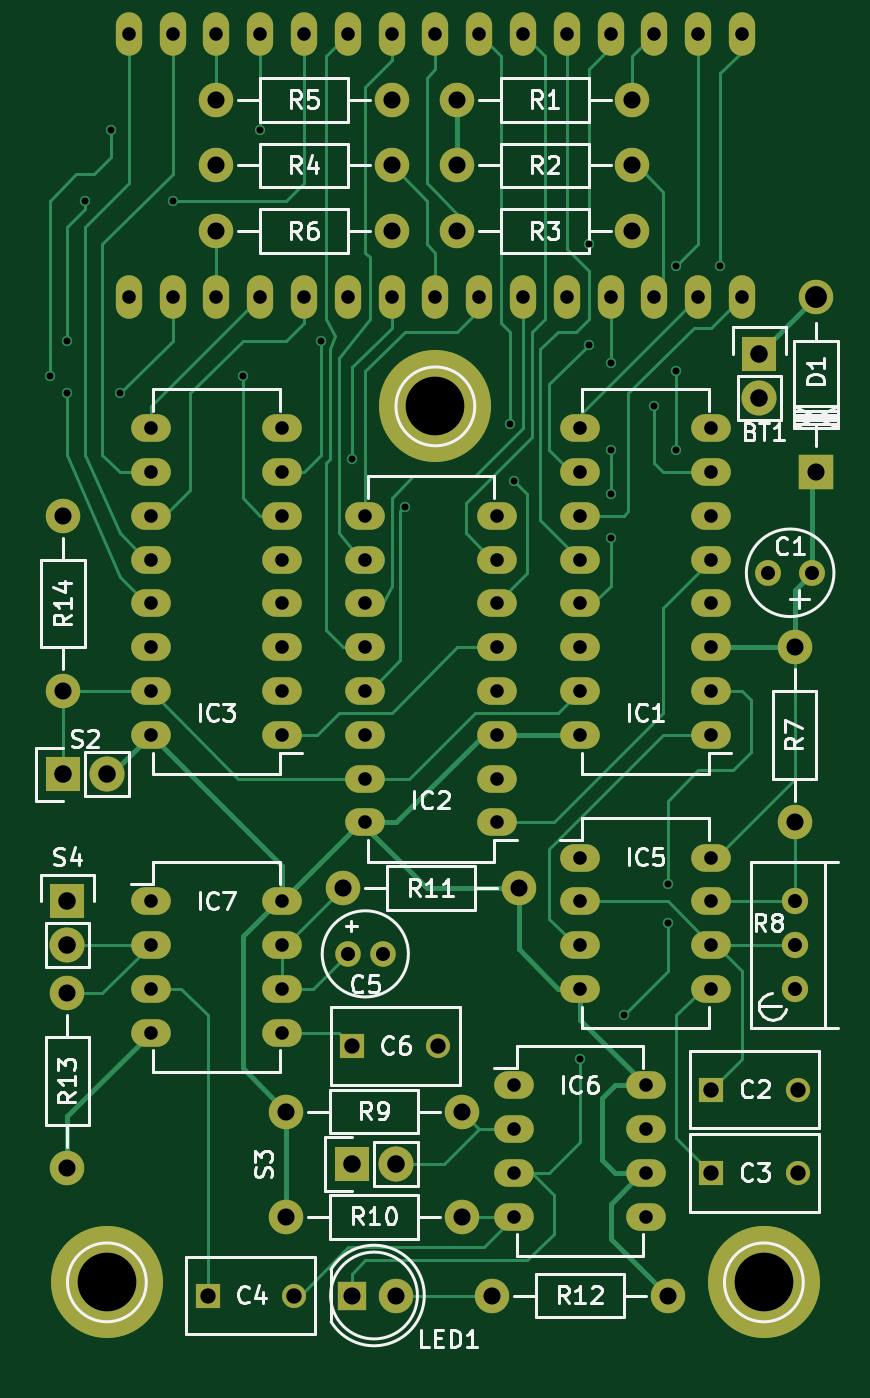
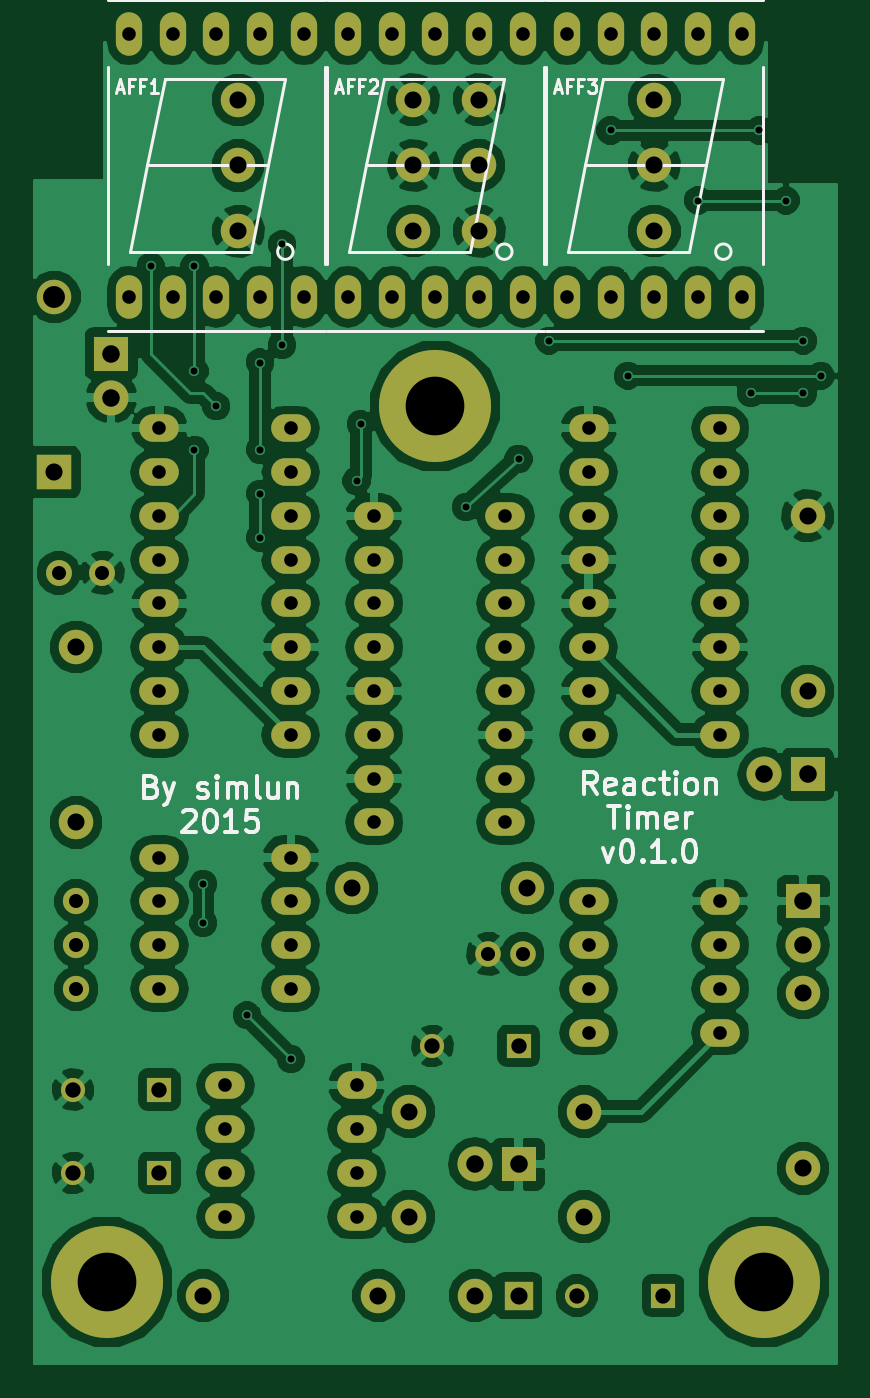
Circuit board: 7 layer files. Board 46.5 x 77.1 mm.
- drill: reaction-timer.drl (2755 bytes)
- bottom_copper: reaction-timer.gbl (157496 bytes)
- bottom_silk: reaction-timer.gbo (12744 bytes)
- bottom_mask: reaction-timer.gbs (4627 bytes)
- top_copper: reaction-timer.gtl (19238 bytes)
- top_silk: reaction-timer.gto (33869 bytes)
- top_mask: reaction-timer.gts (4627 bytes)

=== drill: reaction-timer.drl ===
M48
INCH,TZ
T1C0.016
T2C0.031
T3C0.032
T4C0.032
T5C0.035
T6C0.039
T7C0.040
T8C0.050
T9C0.134
%
G90
G05
T1
X23200Y-32800
X23600Y-32000
X23600Y-33200
X24000Y-28800
X24600Y-27200
X24800Y-33200
X26000Y-28800
X27600Y-32800
X28000Y-27200
X29400Y-32000
X30100Y-34700
X31300Y-35800
X33700Y-33900
X33800Y-35200
X35300Y-48400
X35500Y-29800
X35500Y-32100
X36000Y-32500
X36000Y-34500
X36000Y-35500
X36000Y-36500
X36300Y-47400
X37000Y-33500
X37300Y-44400
X37300Y-45300
X37500Y-30300
X37500Y-32700
X37500Y-34500
X38500Y-30300
T2
X25000Y-25000
X25000Y-31000
X25500Y-34000
X25500Y-35000
X25500Y-36000
X25500Y-37000
X25500Y-38000
X25500Y-39000
X25500Y-40000
X25500Y-41000
X25500Y-44800
X25500Y-45800
X25500Y-46800
X25500Y-47800
X26000Y-25000
X26000Y-31000
X27000Y-25000
X27000Y-31000
X28000Y-25000
X28000Y-31000
X28500Y-34000
X28500Y-35000
X28500Y-36000
X28500Y-37000
X28500Y-38000
X28500Y-39000
X28500Y-40000
X28500Y-41000
X28500Y-44800
X28500Y-45800
X28500Y-46800
X28500Y-47800
X29000Y-25000
X29000Y-31000
X30000Y-25000
X30000Y-31000
X30400Y-36000
X30400Y-37000
X30400Y-38000
X30400Y-39000
X30400Y-40000
X30400Y-41000
X30400Y-42000
X30400Y-43000
X31000Y-25000
X31000Y-31000
X32000Y-25000
X32000Y-31000
X33000Y-25000
X33000Y-31000
X33400Y-36000
X33400Y-37000
X33400Y-38000
X33400Y-39000
X33400Y-40000
X33400Y-41000
X33400Y-42000
X33400Y-43000
X33800Y-49000
X33800Y-50000
X33800Y-51000
X33800Y-52000
X34000Y-25000
X34000Y-31000
X35000Y-25000
X35000Y-31000
X35300Y-34000
X35300Y-35000
X35300Y-36000
X35300Y-37000
X35300Y-38000
X35300Y-39000
X35300Y-40000
X35300Y-41000
X35300Y-43800
X35300Y-44800
X35300Y-45800
X35300Y-46800
X36000Y-25000
X36000Y-31000
X36800Y-49000
X36800Y-50000
X36800Y-51000
X36800Y-52000
X37000Y-25000
X37000Y-31000
X38000Y-25000
X38000Y-31000
X38300Y-34000
X38300Y-35000
X38300Y-36000
X38300Y-37000
X38300Y-38000
X38300Y-39000
X38300Y-40000
X38300Y-41000
X38300Y-43800
X38300Y-44800
X38300Y-45800
X38300Y-46800
X39000Y-25000
X39000Y-31000
T3
X30006Y-46000
X30794Y-46000
X39600Y-37300
X40600Y-37300
T4
X40200Y-44800
X40200Y-45800
X40200Y-46800
T5
X26800Y-53800
X28769Y-53800
X30100Y-48100
X32069Y-48100
X38300Y-49100
X38300Y-51000
X40269Y-49100
X40269Y-51000
T6
X23500Y-36000
X23500Y-40000
X23600Y-46900
X23600Y-50900
X27000Y-26500
X27000Y-28000
X27000Y-29500
X28600Y-49600
X28600Y-52000
X29900Y-44500
X30099Y-53800
X31000Y-26500
X31000Y-28000
X31000Y-29500
X31099Y-53800
X32500Y-26500
X32500Y-28000
X32500Y-29500
X32600Y-49600
X32600Y-52000
X33300Y-53800
X33900Y-44500
X36500Y-26500
X36500Y-28000
X36500Y-29500
X37300Y-53800
X40200Y-39000
X40200Y-43000
X40699Y-35000
T7
X23500Y-41900
X23600Y-44800
X23600Y-45800
X24500Y-41900
X30100Y-50800
X31100Y-50800
X39400Y-32300
X39400Y-33300
T8
X40699Y-31000
T9
X24500Y-53500
X32000Y-33500
X39500Y-53500
T0
M30

=== bottom_copper: reaction-timer.gbl (157496 bytes, source omitted) ===
=== bottom_silk: reaction-timer.gbo (12744 bytes, source omitted) ===
=== bottom_mask: reaction-timer.gbs ===
G04 #@! TF.FileFunction,Soldermask,Bot*
%FSLAX46Y46*%
G04 Gerber Fmt 4.6, Leading zero omitted, Abs format (unit mm)*
G04 Created by KiCad (PCBNEW (2015-04-30 BZR 5634)-product) date Mon 22 Jun 2015 08:21:25 PM CEST*
%MOMM*%
G01*
G04 APERTURE LIST*
%ADD10C,0.100000*%
%ADD11O,1.524000X2.524000*%
%ADD12R,2.032000X2.032000*%
%ADD13O,2.032000X2.032000*%
%ADD14C,1.501140*%
%ADD15R,1.400000X1.400000*%
%ADD16C,1.400000*%
%ADD17C,1.480820*%
%ADD18C,1.998980*%
%ADD19R,1.998980X1.998980*%
%ADD20O,2.300000X1.600000*%
%ADD21R,1.699260X1.699260*%
%ADD22C,1.524000*%
%ADD23C,6.500000*%
G04 APERTURE END LIST*
D10*
D11*
X99060000Y-78740000D03*
X96520000Y-78740000D03*
X93980000Y-78740000D03*
X91440000Y-78740000D03*
X88900000Y-78740000D03*
X88900000Y-63500000D03*
X91440000Y-63500000D03*
X93980000Y-63500000D03*
X96520000Y-63500000D03*
X99060000Y-63500000D03*
X86360000Y-78740000D03*
X83820000Y-78740000D03*
X81280000Y-78740000D03*
X78740000Y-78740000D03*
X76200000Y-78740000D03*
X76200000Y-63500000D03*
X78740000Y-63500000D03*
X81280000Y-63500000D03*
X83820000Y-63500000D03*
X86360000Y-63500000D03*
X73660000Y-78740000D03*
X71120000Y-78740000D03*
X68580000Y-78740000D03*
X66040000Y-78740000D03*
X63500000Y-78740000D03*
X63500000Y-63500000D03*
X66040000Y-63500000D03*
X68580000Y-63500000D03*
X71120000Y-63500000D03*
X73660000Y-63500000D03*
D12*
X100076000Y-82042000D03*
D13*
X100076000Y-84582000D03*
D14*
X100584000Y-94742000D03*
X103124000Y-94742000D03*
D15*
X97282000Y-124714000D03*
D16*
X102282000Y-124714000D03*
D15*
X97282000Y-129540000D03*
D16*
X102282000Y-129540000D03*
D15*
X68072000Y-136652000D03*
D16*
X73072000Y-136652000D03*
D17*
X76215240Y-116840000D03*
X78216760Y-116840000D03*
D15*
X76454000Y-122174000D03*
D16*
X81454000Y-122174000D03*
D18*
X103375460Y-78740000D03*
D19*
X103375460Y-88900000D03*
D20*
X97282000Y-104140000D03*
X97282000Y-101600000D03*
X97282000Y-99060000D03*
X97282000Y-96520000D03*
X97282000Y-93980000D03*
X97282000Y-91440000D03*
X97282000Y-88900000D03*
X97282000Y-86360000D03*
X89662000Y-86360000D03*
X89662000Y-88900000D03*
X89662000Y-91440000D03*
X89662000Y-93980000D03*
X89662000Y-96520000D03*
X89662000Y-99060000D03*
X89662000Y-101600000D03*
X89662000Y-104140000D03*
X84836000Y-109220000D03*
X84836000Y-106680000D03*
X84836000Y-104140000D03*
X84836000Y-101600000D03*
X84836000Y-99060000D03*
X84836000Y-96520000D03*
X84836000Y-93980000D03*
X84836000Y-91440000D03*
X77216000Y-91440000D03*
X77216000Y-93980000D03*
X77216000Y-96520000D03*
X77216000Y-99060000D03*
X77216000Y-101600000D03*
X77216000Y-104140000D03*
X77216000Y-106680000D03*
X77216000Y-109220000D03*
X72390000Y-104140000D03*
X72390000Y-101600000D03*
X72390000Y-99060000D03*
X72390000Y-96520000D03*
X72390000Y-93980000D03*
X72390000Y-91440000D03*
X72390000Y-88900000D03*
X72390000Y-86360000D03*
X64770000Y-86360000D03*
X64770000Y-88900000D03*
X64770000Y-91440000D03*
X64770000Y-93980000D03*
X64770000Y-96520000D03*
X64770000Y-99060000D03*
X64770000Y-101600000D03*
X64770000Y-104140000D03*
X89662000Y-111252000D03*
X89662000Y-113792000D03*
X89662000Y-116332000D03*
X89662000Y-118872000D03*
X97282000Y-118872000D03*
X97282000Y-116332000D03*
X97282000Y-113792000D03*
X97282000Y-111252000D03*
X85852000Y-124460000D03*
X85852000Y-127000000D03*
X85852000Y-129540000D03*
X85852000Y-132080000D03*
X93472000Y-132080000D03*
X93472000Y-129540000D03*
X93472000Y-127000000D03*
X93472000Y-124460000D03*
X64770000Y-113792000D03*
X64770000Y-116332000D03*
X64770000Y-118872000D03*
X64770000Y-121412000D03*
X72390000Y-121412000D03*
X72390000Y-118872000D03*
X72390000Y-116332000D03*
X72390000Y-113792000D03*
D21*
X76452660Y-136652000D03*
D18*
X78992660Y-136652000D03*
X82550000Y-67310000D03*
X92710000Y-67310000D03*
X82550000Y-71120000D03*
X92710000Y-71120000D03*
X92710000Y-74930000D03*
X82550000Y-74930000D03*
X68580000Y-71120000D03*
X78740000Y-71120000D03*
X78740000Y-67310000D03*
X68580000Y-67310000D03*
X78740000Y-74930000D03*
X68580000Y-74930000D03*
X102108000Y-99060000D03*
X102108000Y-109220000D03*
D22*
X102108000Y-116332000D03*
X102108000Y-113792000D03*
X102108000Y-118872000D03*
D18*
X82804000Y-125984000D03*
X72644000Y-125984000D03*
X82804000Y-132080000D03*
X72644000Y-132080000D03*
X86106000Y-113030000D03*
X75946000Y-113030000D03*
X94742000Y-136652000D03*
X84582000Y-136652000D03*
X59944000Y-119126000D03*
X59944000Y-129286000D03*
X59690000Y-91440000D03*
X59690000Y-101600000D03*
D12*
X59690000Y-106426000D03*
D13*
X62230000Y-106426000D03*
D12*
X76454000Y-129032000D03*
D13*
X78994000Y-129032000D03*
D12*
X59944000Y-113792000D03*
D13*
X59944000Y-116332000D03*
D23*
X62230000Y-135890000D03*
X100330000Y-135890000D03*
X81280000Y-85090000D03*
M02*

=== top_copper: reaction-timer.gtl (19238 bytes, source omitted) ===
=== top_silk: reaction-timer.gto (33869 bytes, source omitted) ===
=== top_mask: reaction-timer.gts ===
G04 #@! TF.FileFunction,Soldermask,Top*
%FSLAX46Y46*%
G04 Gerber Fmt 4.6, Leading zero omitted, Abs format (unit mm)*
G04 Created by KiCad (PCBNEW (2015-04-30 BZR 5634)-product) date Mon 22 Jun 2015 08:21:25 PM CEST*
%MOMM*%
G01*
G04 APERTURE LIST*
%ADD10C,0.100000*%
%ADD11O,1.524000X2.524000*%
%ADD12R,2.032000X2.032000*%
%ADD13O,2.032000X2.032000*%
%ADD14C,1.501140*%
%ADD15R,1.400000X1.400000*%
%ADD16C,1.400000*%
%ADD17C,1.480820*%
%ADD18C,1.998980*%
%ADD19R,1.998980X1.998980*%
%ADD20O,2.300000X1.600000*%
%ADD21R,1.699260X1.699260*%
%ADD22C,1.524000*%
%ADD23C,6.500000*%
G04 APERTURE END LIST*
D10*
D11*
X99060000Y-78740000D03*
X96520000Y-78740000D03*
X93980000Y-78740000D03*
X91440000Y-78740000D03*
X88900000Y-78740000D03*
X88900000Y-63500000D03*
X91440000Y-63500000D03*
X93980000Y-63500000D03*
X96520000Y-63500000D03*
X99060000Y-63500000D03*
X86360000Y-78740000D03*
X83820000Y-78740000D03*
X81280000Y-78740000D03*
X78740000Y-78740000D03*
X76200000Y-78740000D03*
X76200000Y-63500000D03*
X78740000Y-63500000D03*
X81280000Y-63500000D03*
X83820000Y-63500000D03*
X86360000Y-63500000D03*
X73660000Y-78740000D03*
X71120000Y-78740000D03*
X68580000Y-78740000D03*
X66040000Y-78740000D03*
X63500000Y-78740000D03*
X63500000Y-63500000D03*
X66040000Y-63500000D03*
X68580000Y-63500000D03*
X71120000Y-63500000D03*
X73660000Y-63500000D03*
D12*
X100076000Y-82042000D03*
D13*
X100076000Y-84582000D03*
D14*
X100584000Y-94742000D03*
X103124000Y-94742000D03*
D15*
X97282000Y-124714000D03*
D16*
X102282000Y-124714000D03*
D15*
X97282000Y-129540000D03*
D16*
X102282000Y-129540000D03*
D15*
X68072000Y-136652000D03*
D16*
X73072000Y-136652000D03*
D17*
X76215240Y-116840000D03*
X78216760Y-116840000D03*
D15*
X76454000Y-122174000D03*
D16*
X81454000Y-122174000D03*
D18*
X103375460Y-78740000D03*
D19*
X103375460Y-88900000D03*
D20*
X97282000Y-104140000D03*
X97282000Y-101600000D03*
X97282000Y-99060000D03*
X97282000Y-96520000D03*
X97282000Y-93980000D03*
X97282000Y-91440000D03*
X97282000Y-88900000D03*
X97282000Y-86360000D03*
X89662000Y-86360000D03*
X89662000Y-88900000D03*
X89662000Y-91440000D03*
X89662000Y-93980000D03*
X89662000Y-96520000D03*
X89662000Y-99060000D03*
X89662000Y-101600000D03*
X89662000Y-104140000D03*
X84836000Y-109220000D03*
X84836000Y-106680000D03*
X84836000Y-104140000D03*
X84836000Y-101600000D03*
X84836000Y-99060000D03*
X84836000Y-96520000D03*
X84836000Y-93980000D03*
X84836000Y-91440000D03*
X77216000Y-91440000D03*
X77216000Y-93980000D03*
X77216000Y-96520000D03*
X77216000Y-99060000D03*
X77216000Y-101600000D03*
X77216000Y-104140000D03*
X77216000Y-106680000D03*
X77216000Y-109220000D03*
X72390000Y-104140000D03*
X72390000Y-101600000D03*
X72390000Y-99060000D03*
X72390000Y-96520000D03*
X72390000Y-93980000D03*
X72390000Y-91440000D03*
X72390000Y-88900000D03*
X72390000Y-86360000D03*
X64770000Y-86360000D03*
X64770000Y-88900000D03*
X64770000Y-91440000D03*
X64770000Y-93980000D03*
X64770000Y-96520000D03*
X64770000Y-99060000D03*
X64770000Y-101600000D03*
X64770000Y-104140000D03*
X89662000Y-111252000D03*
X89662000Y-113792000D03*
X89662000Y-116332000D03*
X89662000Y-118872000D03*
X97282000Y-118872000D03*
X97282000Y-116332000D03*
X97282000Y-113792000D03*
X97282000Y-111252000D03*
X85852000Y-124460000D03*
X85852000Y-127000000D03*
X85852000Y-129540000D03*
X85852000Y-132080000D03*
X93472000Y-132080000D03*
X93472000Y-129540000D03*
X93472000Y-127000000D03*
X93472000Y-124460000D03*
X64770000Y-113792000D03*
X64770000Y-116332000D03*
X64770000Y-118872000D03*
X64770000Y-121412000D03*
X72390000Y-121412000D03*
X72390000Y-118872000D03*
X72390000Y-116332000D03*
X72390000Y-113792000D03*
D21*
X76452660Y-136652000D03*
D18*
X78992660Y-136652000D03*
X82550000Y-67310000D03*
X92710000Y-67310000D03*
X82550000Y-71120000D03*
X92710000Y-71120000D03*
X92710000Y-74930000D03*
X82550000Y-74930000D03*
X68580000Y-71120000D03*
X78740000Y-71120000D03*
X78740000Y-67310000D03*
X68580000Y-67310000D03*
X78740000Y-74930000D03*
X68580000Y-74930000D03*
X102108000Y-99060000D03*
X102108000Y-109220000D03*
D22*
X102108000Y-116332000D03*
X102108000Y-113792000D03*
X102108000Y-118872000D03*
D18*
X82804000Y-125984000D03*
X72644000Y-125984000D03*
X82804000Y-132080000D03*
X72644000Y-132080000D03*
X86106000Y-113030000D03*
X75946000Y-113030000D03*
X94742000Y-136652000D03*
X84582000Y-136652000D03*
X59944000Y-119126000D03*
X59944000Y-129286000D03*
X59690000Y-91440000D03*
X59690000Y-101600000D03*
D12*
X59690000Y-106426000D03*
D13*
X62230000Y-106426000D03*
D12*
X76454000Y-129032000D03*
D13*
X78994000Y-129032000D03*
D12*
X59944000Y-113792000D03*
D13*
X59944000Y-116332000D03*
D23*
X62230000Y-135890000D03*
X100330000Y-135890000D03*
X81280000Y-85090000D03*
M02*

